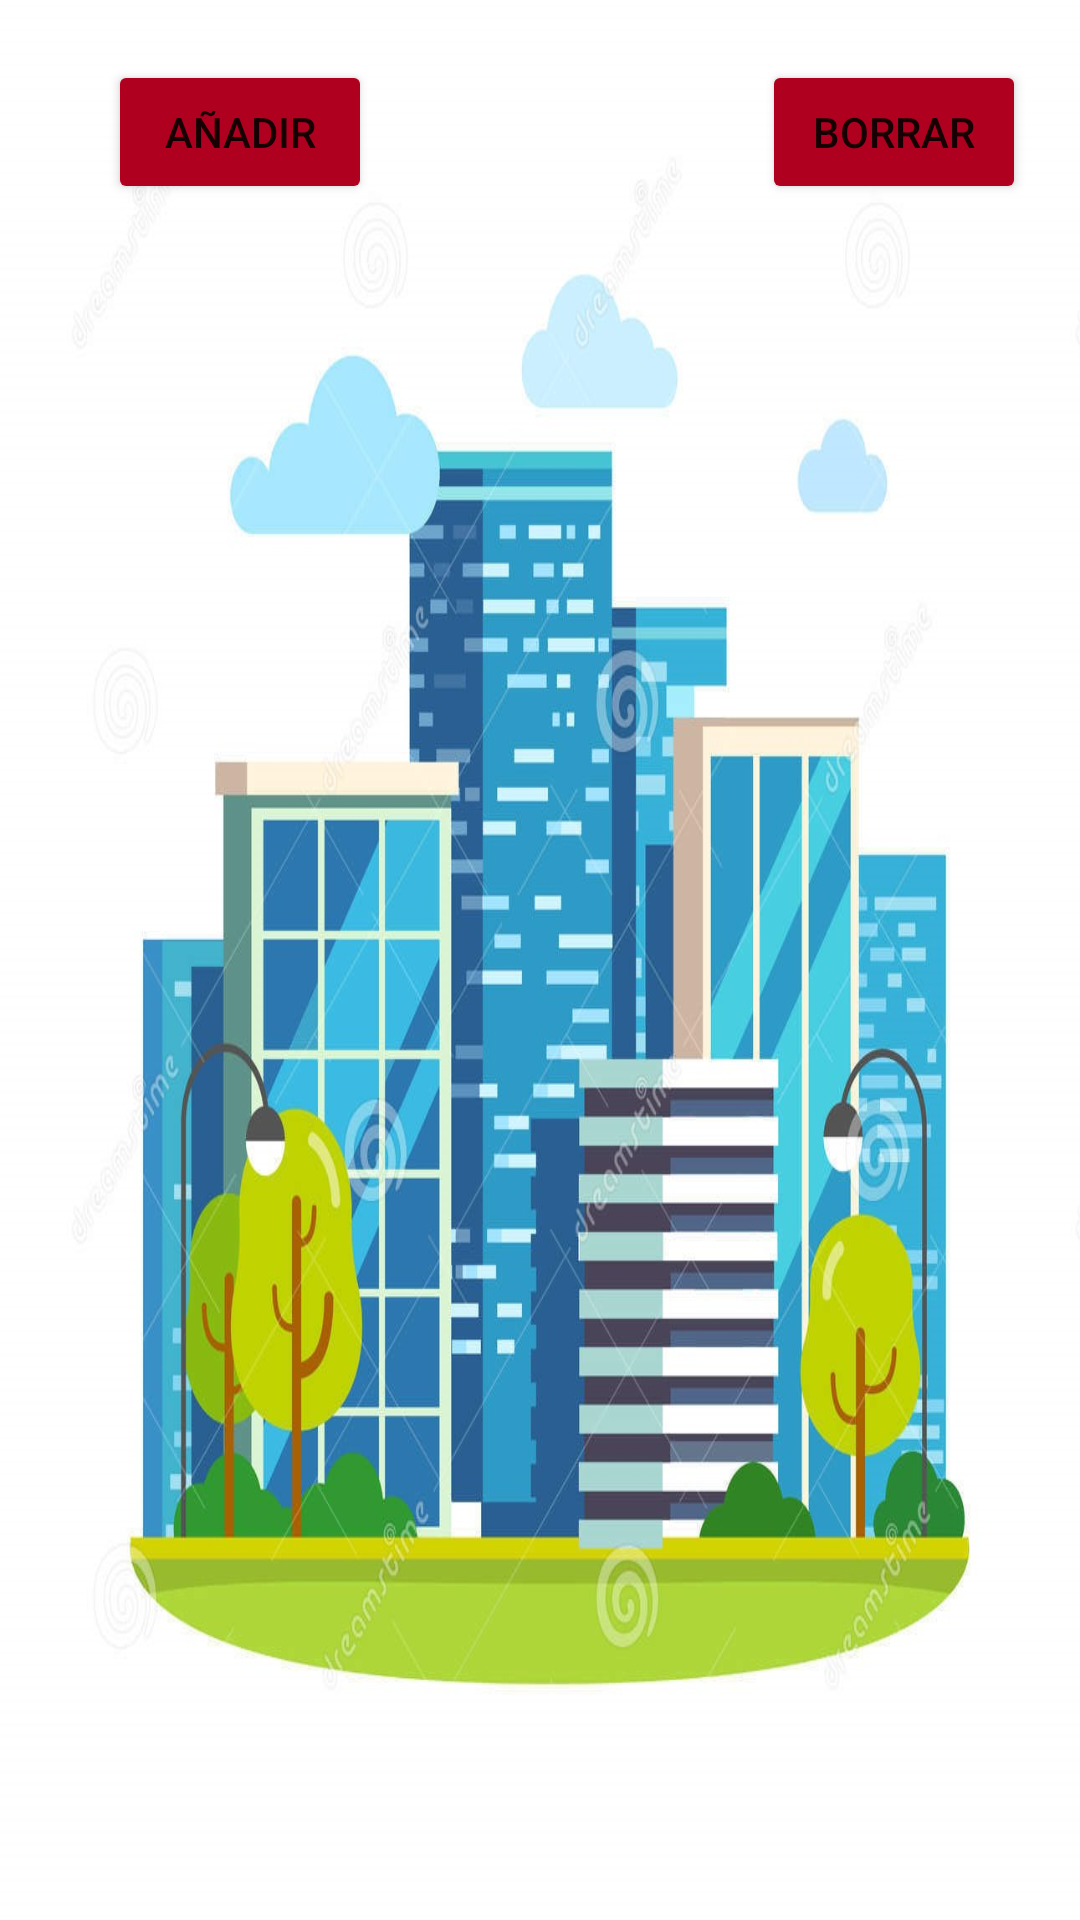

Produce the Android XML layout that renders to this screen, including the resource entries it uses.
<!-- AndroidManifest.xml: application theme Theme.RoomEjercicio -->
<!-- res/layout/activity_main.xml -->
<?xml version="1.0" encoding="utf-8"?>
<androidx.constraintlayout.widget.ConstraintLayout xmlns:android="http://schemas.android.com/apk/res/android"
    xmlns:app="http://schemas.android.com/apk/res-auto"
    xmlns:tools="http://schemas.android.com/tools"
    android:layout_width="match_parent"
    android:layout_height="match_parent"
    android:background="@drawable/fondociudad"
    android:backgroundTintMode="src_atop"
    android:hapticFeedbackEnabled="false"
    tools:context=".MainActivity">

    <LinearLayout
        android:id="@+id/linearLayout"
        android:layout_width="0dp"
        android:layout_height="wrap_content"
        android:orientation="horizontal"
        app:layout_constraintEnd_toEndOf="parent"
        app:layout_constraintHorizontal_bias="0.0"
        app:layout_constraintStart_toStartOf="parent"
        app:layout_constraintTop_toTopOf="parent">

        <Button
            android:id="@+id/bt_añadir"
            android:layout_width="wrap_content"
            android:layout_height="wrap_content"
            android:layout_marginStart="36dp"
            android:layout_marginTop="20dp"
            android:backgroundTint="@color/design_default_color_error"
            android:text="añadir" />

        <Button
            android:id="@+id/bt_borrar"
            android:layout_width="wrap_content"
            android:layout_height="wrap_content"
            android:layout_marginStart="130dp"
            android:layout_marginTop="20dp"
            android:backgroundTint="@color/design_default_color_error"
            android:text="Borrar" />

    </LinearLayout>

    <LinearLayout
        android:id="@+id/LinearLayout"
        android:layout_width="0dp"
        android:layout_height="0dp"
        android:orientation="vertical"
        app:layout_constraintBottom_toBottomOf="parent"
        app:layout_constraintEnd_toEndOf="parent"
        app:layout_constraintStart_toStartOf="parent"
        app:layout_constraintTop_toBottomOf="@+id/linearLayout">

        <ScrollView
            android:id="@+id/scrollView"
            android:layout_width="match_parent"
            android:layout_height="match_parent">

            <LinearLayout
                android:layout_width="match_parent"
                android:layout_height="wrap_content"
                android:orientation="vertical">

                <androidx.recyclerview.widget.RecyclerView
                    android:id="@+id/recycler_view"
                    android:layout_width="match_parent"
                    android:layout_height="wrap_content"
                    tools:listitem="@layout/tajeta">

                </androidx.recyclerview.widget.RecyclerView>

            </LinearLayout>
        </ScrollView>

    </LinearLayout>

</androidx.constraintlayout.widget.ConstraintLayout>
<!-- res/layout/tajeta.xml (included above) -->
<?xml version="1.0" encoding="utf-8"?>
<androidx.cardview.widget.CardView xmlns:android="http://schemas.android.com/apk/res/android"
    xmlns:app="http://schemas.android.com/apk/res-auto"
    xmlns:tools="http://schemas.android.com/tools"
    android:layout_width="match_parent"
    android:layout_height="wrap_content"
    android:layout_margin="10dp"
    android:padding="5dp"
    app:cardBackgroundColor="@color/design_default_color_error"
    app:cardCornerRadius="30dp">

    <LinearLayout
        android:layout_width="match_parent"
        android:layout_height="match_parent"
        android:orientation="horizontal"
        android:padding="10dp"
        android:weightSum="10">

        <LinearLayout
            android:layout_width="match_parent"
            android:layout_height="wrap_content"
            android:layout_weight="5"
            android:orientation="vertical">

            <TextView
                android:id="@+id/tv_nombre"
                android:layout_width="wrap_content"
                android:layout_height="wrap_content"
                android:layout_weight="1"
                android:textColor="#FFFFFF"
                android:textSize="20sp" />

            <TextView
                android:id="@+id/tv_pais"
                android:layout_width="wrap_content"
                android:layout_height="wrap_content"
                android:layout_weight="1"
                android:textColor="#FFFFFF"
                android:textSize="20sp" />

        </LinearLayout>

        <LinearLayout
            android:layout_width="match_parent"
            android:layout_height="match_parent"
            android:layout_weight="5"
            android:orientation="horizontal">

            <ImageView
                android:id="@+id/img_ciudad"
                android:layout_width="50dp"
                android:layout_height="wrap_content"
                android:layout_gravity="center"
                android:layout_weight="1"
                tools:srcCompat="@tools:sample/avatars" />

            <ImageButton
                android:id="@+id/img_editar"
                android:layout_width="60dp"
                android:layout_height="58dp"
                android:layout_gravity="center"
                android:layout_weight="1"
                app:srcCompat="@drawable/ic_edit" />

            <ImageButton
                android:id="@+id/img_borrar"
                android:layout_width="67dp"
                android:layout_height="58dp"
                android:layout_gravity="center"
                android:layout_weight="1"
                app:srcCompat="@drawable/ic_delete" />

        </LinearLayout>

        <CheckBox
            android:id="@+id/ch_visitada"
            android:layout_width="30dp"
            android:layout_height="30dp"
            android:layout_gravity="center"
            android:layout_weight="5" />

        <com.google.android.material.floatingactionbutton.FloatingActionButton
            android:id="@+id/fab_mapa"
            android:layout_width="wrap_content"
            android:layout_height="wrap_content"
            android:layout_gravity="center|center_horizontal"
            android:layout_weight="5"
            android:clickable="true"
            app:srcCompat="@drawable/ic_baseline_map_24" />

    </LinearLayout>
</androidx.cardview.widget.CardView>
<!-- resources referenced by this layout -->
<resources>
  <!-- drawable fondociudad: jpg bitmap (drawable-v24, 188265 bytes) -->
  <style name="Theme.RoomEjercicio" parent="Theme.MaterialComponents.DayNight.NoActionBar">
          
          <item name="colorPrimary">@color/purple_500</item>
          <item name="colorPrimaryVariant">@color/purple_700</item>
          <item name="colorOnPrimary">@color/white</item>
          
          <item name="colorSecondary">@color/teal_200</item>
          <item name="colorSecondaryVariant">@color/teal_700</item>
          <item name="colorOnSecondary">@color/black</item>
          
          <item name="android:statusBarColor" tools:targetApi="l">?attr/colorPrimaryVariant</item>
          
      </style>
  <!-- not gathered from this repository: default colours our renderer supplied (Android Studio template values) -->
  <color name="purple_500">#FF6200EE</color>
  <color name="purple_700">#FF3700B3</color>
  <color name="teal_200">#FF03DAC5</color>
  <color name="teal_700">#FF018786</color>
  <color name="black">#FF000000</color>
  <color name="white">#FFFFFFFF</color>
</resources>
